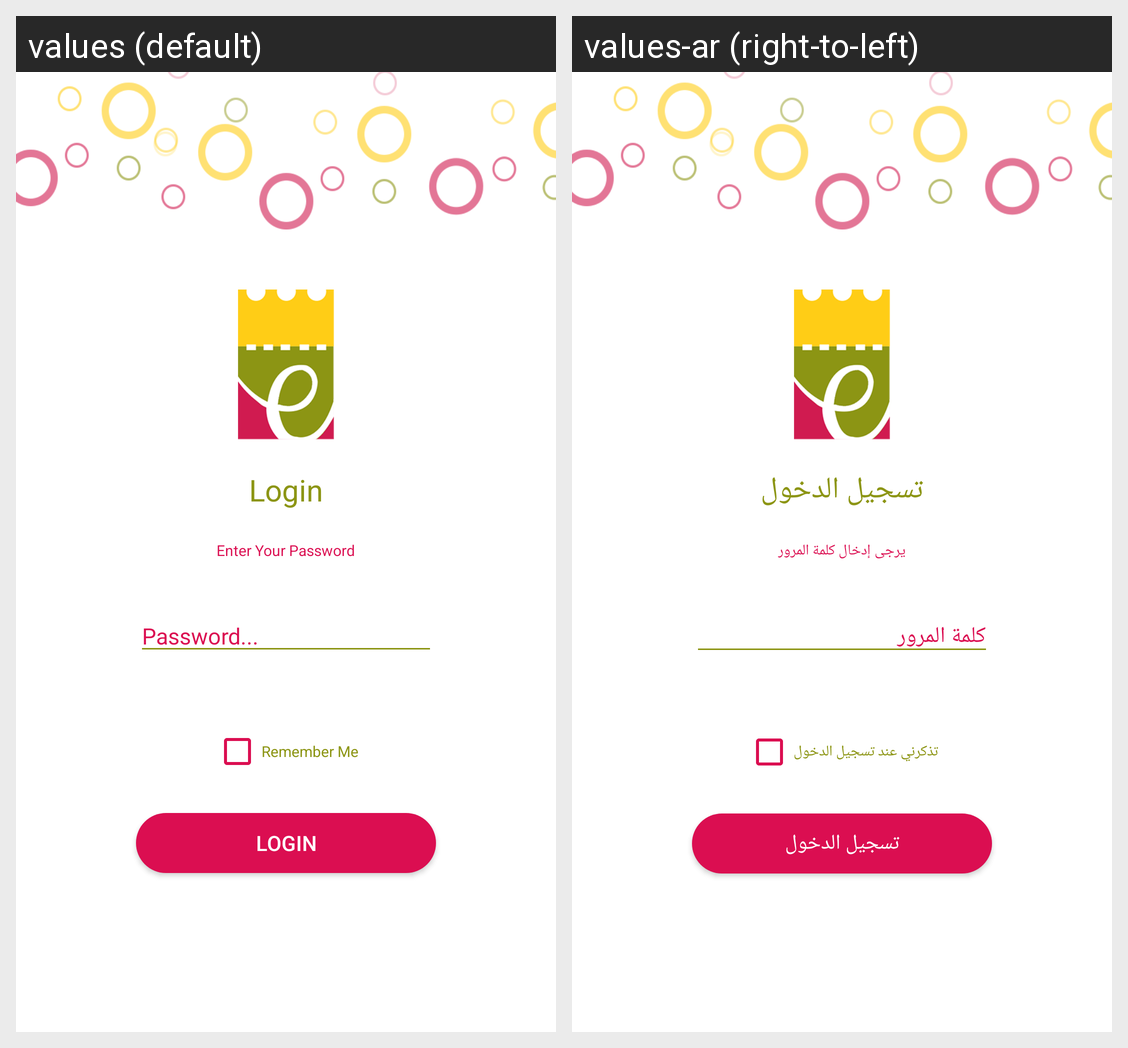

The same Android screen rendered under two of its app's locales, left to right. List the strings drawn on it with the default value and each locale's translation.
Android screen res/layout/login_activity.xml rendered under 2 locales, left to right: values (default), values-ar (right-to-left). Device: Nexus 5 (rendered at 1080×1920; each locale shown at half size, 540×960, under a caption strip naming it); theme AppTheme.
Strings drawn on this screen, with the default value and each locale's value (text and hints the layout hard-codes, and strings that could not be matched under every locale, appear in the picture but are not listed):

login_main_txt
  values: Login
  values-ar: تسجيل الدخول

login_sub_txt
  values: Enter Your Password
  values-ar: يرجى إدخال كلمة المرور

login_edittext_hint
  values: Password...
  values-ar: كلمة المرور

login_check_box
  values: Remember Me
  values-ar: تذكرني عند تسجيل الدخول

login_button
  values: Login
  values-ar: تسجيل الدخول
